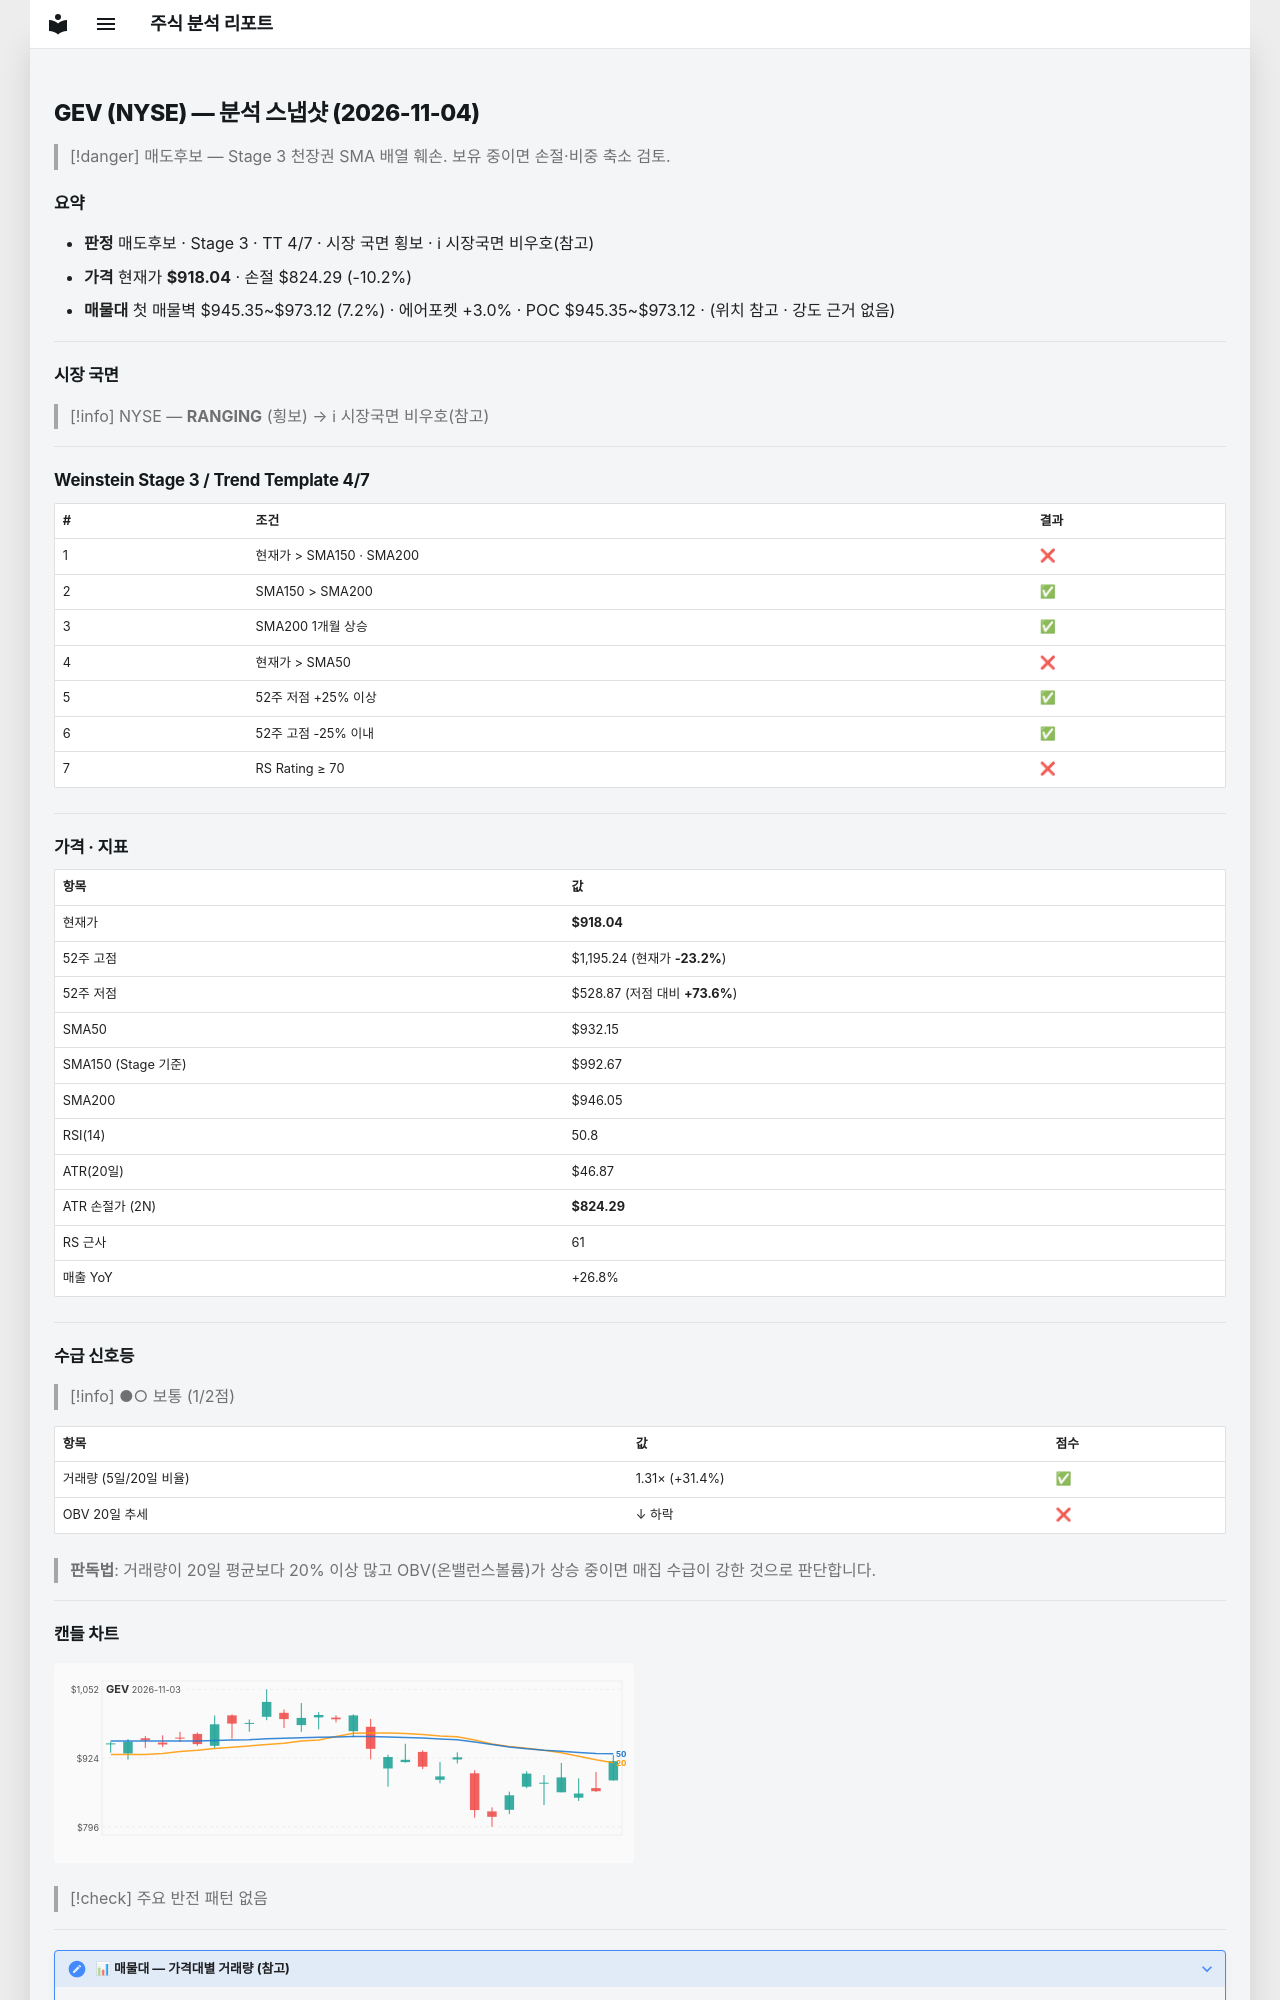

repository: soloandco/stock-reports · page: snapshots/GEV-2026-11-04/index.html · generator: mkdocs

---
type: analysis-snapshot
title: GEV 분석 스냅샷
ticker: GEV
market: NYSE
created: 2026-11-04
updated: 2026-11-04
bar-date: 2026-11-03
verdict: 매도후보
real-rr: 1.93
sma50-gap-pct: -1.5
weekly-position: 저항대아래
weekly-overhead-price: 1099.02
weekly-overhead-pct: 19.7
stage: 3
trend-template-score: 4
tt-max: 7
ma-set: sma-50-150-200
price: 918.0399780273438
stop-price: 824.2911061833049
market-regime: RANGING
supply-demand-score: 1/2
supply-demand-label: 보통
status: tracking
tags:
  - stock-agent
  - watchlist
  - GEV
  - analysis
related:
  - "[[analysis-template]]"
---

# GEV (NYSE) — 분석 스냅샷 (2026-11-04)

> [!danger] 매도후보 — Stage 3 천장권
> SMA 배열 훼손. 보유 중이면 손절·비중 축소 검토.

## 요약

- **판정** 매도후보 · Stage 3 · TT 4/7 · 시장 국면 횡보 · ℹ 시장국면 비우호(참고)
- **가격** 현재가 **$918.04** · 손절 $824.29 (-10.2%)
- **매물대** 첫 매물벽 $945.35~$973.12 (7.2%) · 에어포켓 +3.0% · POC $945.35~$973.12 · (위치 참고 · 강도 근거 없음)

---

## 시장 국면

> [!info] NYSE — **RANGING** (횡보) → ℹ 시장국면 비우호(참고)

---

## Weinstein Stage 3 / Trend Template 4/7

| # | 조건 | 결과 |
|---|------|------|
| 1 | 현재가 > SMA150 · SMA200 | ❌ |
| 2 | SMA150 > SMA200 | ✅ |
| 3 | SMA200 1개월 상승 | ✅ |
| 4 | 현재가 > SMA50 | ❌ |
| 5 | 52주 저점 +25% 이상 | ✅ |
| 6 | 52주 고점 -25% 이내 | ✅ |
| 7 | RS Rating ≥ 70 | ❌ |

---

## 가격 · 지표

| 항목 | 값 |
|------|---|
| 현재가 | **$918.04** |
| 52주 고점 | $1,195.24 (현재가 **-23.2%**) |
| 52주 저점 | $528.87 (저점 대비 **+73.6%**) |
| SMA50 | $932.15 |
| SMA150 (Stage 기준) | $992.67 |
| SMA200 | $946.05 |
| RSI(14) | 50.8 |
| ATR(20일) | $46.87 |
| ATR 손절가 (2N) | **$824.29** |
| RS 근사 | 61 |
| 매출 YoY | +26.8% |

---
## 수급 신호등

> [!info] ●○ 보통 (1/2점)

| 항목 | 값 | 점수 |
|------|------|------|
| 거래량 (5일/20일 비율) | 1.31× (+31.4%) | ✅ |
| OBV 20일 추세 | ↓ 하락 | ❌ |

> **판독법**: 거래량이 20일 평균보다 20% 이상 많고 OBV(온밸런스볼륨)가 상승 중이면 매집 수급이 강한 것으로 판단합니다.

---
